Run: headless pygame with SDL's dummy video driver; simulated clock (each Clock.tick advances the game by its frame time, no real sleeping); random seed 0; keys injected as events and as key.get_pressed() state; no mouse input.
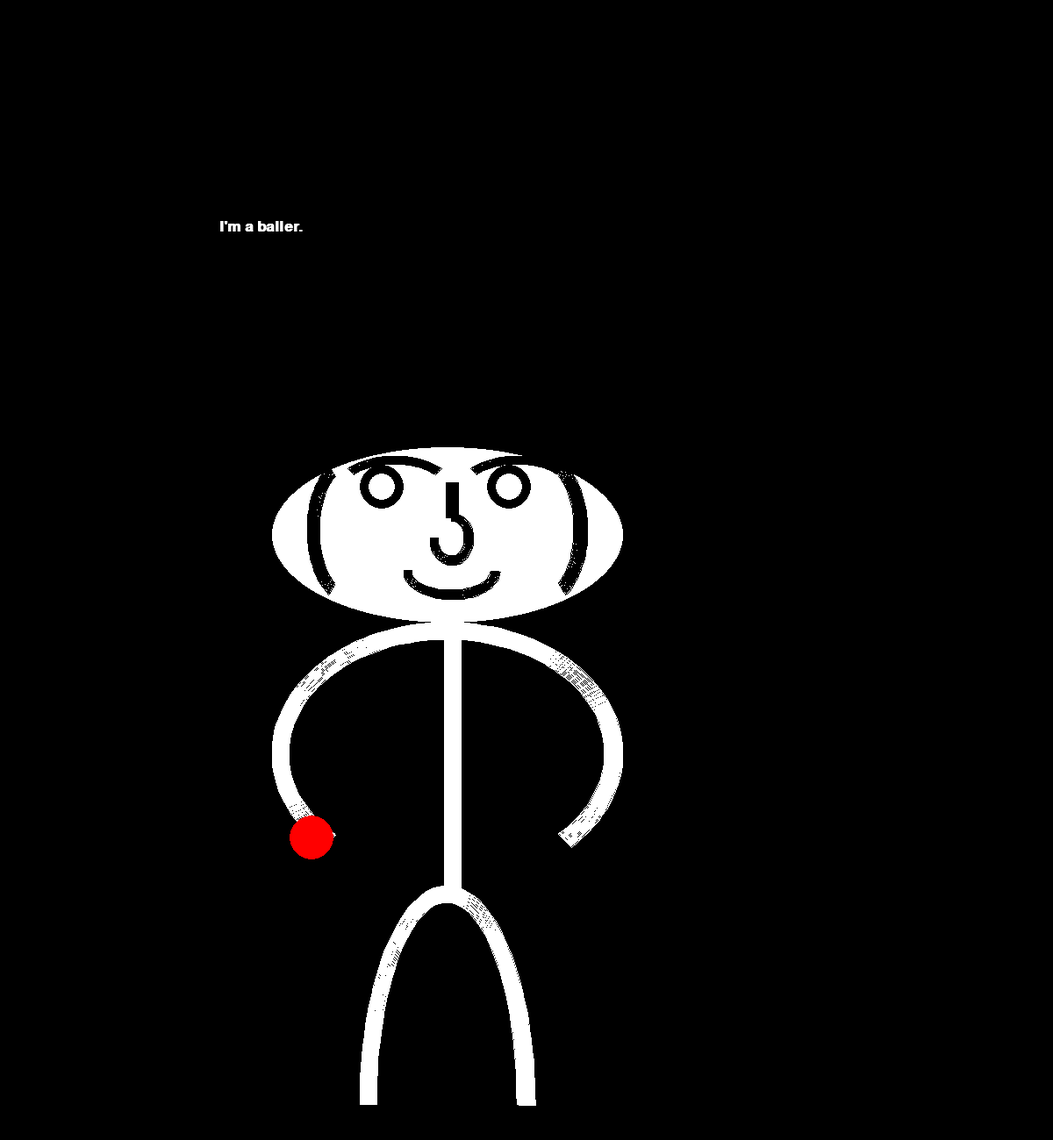
Frame 1 of 4 · flips 1–60 · no input
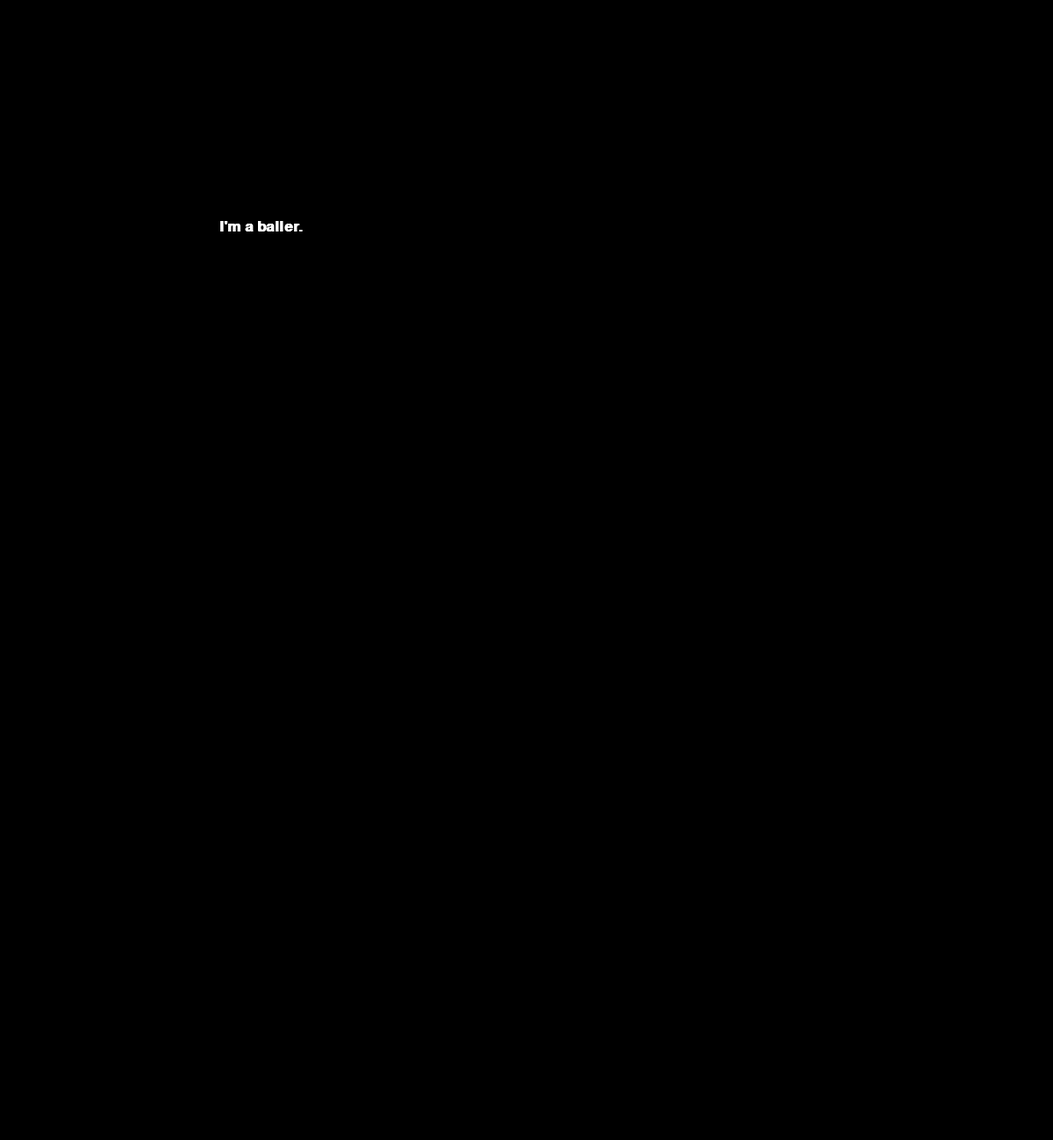
Frame 2 of 4 · flips 61–180 · tapped SPACE, RETURN · held RIGHT (→), D
Frame 3 of 4 · flips 181–300 · held DOWN (↓), S · screen unchanged from frame 2, image omitted
Frame 4 of 4 · flips 301–420 · held LEFT (←), A, UP (↑), W · screen same as frame 1, image omitted

The pygame program that drew these frames:

"""
title: pygame
author: Justin
date: 2019-06-14 09:48
"""


import math
import pygame

# Import a library of functions called 'pygame'


# Initialize the game engine
pygame.init()

# Define some colors
BLACK = (0, 0, 0)
WHITE = (255, 255, 255)
BLUE = (0, 0, 255)
GREEN = (0, 255, 0)
RED = (255, 0, 0)

PI = 3.141592653

# Set the height and width of the screen
size = (1200, 1300)
screen = pygame.display.set_mode(size)

pygame.display.set_caption("Shape Set Up")

# Loop until the user clicks the close button.
done = False
clock = pygame.time.Clock()




# Speed in pixels per frame
x_speed = 0
y_speed = 0

# Current position
x_coord = 10
y_coord = 10

ball_pos = 0
ball_change = 10
def draw_stick_figure(screen, x, y):
    #Here is my work!
#Lenny face!
    #face and eyes
    pygame.draw.ellipse(screen, WHITE, [300 + x, 500 + y, 400, 200])
    pygame.draw.arc(screen, BLACK, [340 + x, 510 + y, 100, 170], ((2 / 3) * PI), ((4 / 3) * PI), 15)
    pygame.draw.arc(screen, BLACK, [560 + x, 510 + y, 100, 170], ((5 / 3) * PI), ((1 / 3) * PI), 15)
    pygame.draw.ellipse(screen, BLACK, [400 + x, 520 + y, 50, 50], 10)
    pygame.draw.ellipse(screen, BLACK, [545 + x, 520 + y, 50, 50], 10)
    #eyebrows
    pygame.draw.arc(screen, BLACK, [365 + x, 510 + y, 150, 100], ((1/4) * PI), ((3/4) * PI), 10)
    pygame.draw.arc(screen, BLACK, [505 + x, 510 + y, 150, 100], ((1 / 4) * PI), ((3 / 4) * PI), 10)
    #nose
    pygame.draw.line(screen, BLACK, [505 + x, 540 + y], [505 + x, 580 + y], 15)
    pygame.draw.arc(screen, BLACK, [480 + x, 575 + y, 50, 60], PI, ((1 / 2) * PI), 10)
    #mouth
    pygame.draw.arc(screen, BLACK, [450 + x, 610 + y, 110, 65], PI, (2 * PI), 10)
#Body!
    #torso
    pygame.draw.line(screen, WHITE, [505 + x, 700 + y], [505 + x, 1010 + y], 20)
    #Legs
        #Right
    pygame.draw.arc(screen, WHITE, [400 + x, 1000 + y, 200, 500], ((2) * PI), ((1 / 2) * PI), 20)
        #Left
    pygame.draw.arc(screen, WHITE, [400 + x, 1000 + y, 200, 500], ((1 / 2) * PI), PI, 20)
    #Arms
        #Right
    pygame.draw.arc(screen, WHITE, [300 + x, 700 + y, 400, 300], ((7 / 4) * PI), ((1 / 2) * PI), 20)
        #Left
    pygame.draw.arc(screen, WHITE, [300 + x, 700 + y, 400, 300], ((1 / 2) * PI), ((5/4) * PI), 20)
    #Ball!
    pygame.draw.ellipse(screen, RED, [320 + x, 920 + ball_pos + y, 50, 50])
    
# Loop as long as done == False
while not done:
    ball_pos += ball_change
    if ball_pos > 280:
        ball_change -= 10
    elif ball_pos < 1:
        ball_change -= -10
    # User did something
    keys = pygame.key.get_pressed()
    if keys[pygame.K_LEFT]:
        x_speed = -30
    if keys[pygame.K_RIGHT]:
        x_speed = 30
    if keys[pygame.K_UP]:
        y_speed = -30
    if keys[pygame.K_DOWN]:
        y_speed = 30
    for event in pygame.event.get():  # User did something
        if event.type == pygame.QUIT:  # If user clicked close
            done = True  # Flag that we are done so we exit this loop
    # Move the object according to the speed vector.
    x_coord += x_speed
    y_coord += y_speed

    # Reset x_speed and y_speed for the next frame
    x_speed = 0
    y_speed = 0
    # All drawing code happens after the for loop and but
    # inside the main while not done loop.

    # Clear the screen and set the screen background
    screen.fill(BLACK)

    draw_stick_figure(screen, x_coord, y_coord)





    # Select the font to use, size, bold, italics
    font = pygame.font.SysFont('Calibri', 25, True, False)

    # Render the text. "True" means anti-aliased text.
    # Black is the color. This creates an image of the
    # letters, but does not put it on the screen
    text = font.render("I'm a baller.", True, WHITE)

    # Put the image of the text on the screen at 250x250
    screen.blit(text, [250, 250])

    # Go ahead and update the screen with what we've drawn.
    # This MUST happen after all the other drawing commands.
    pygame.display.flip()

    # This limits the while loop to a max of 60 times per second.
    # Leave this out and we will use all CPU we can.
    clock.tick(60)

# Be IDLE friendly
pygame.quit()
Collapse
